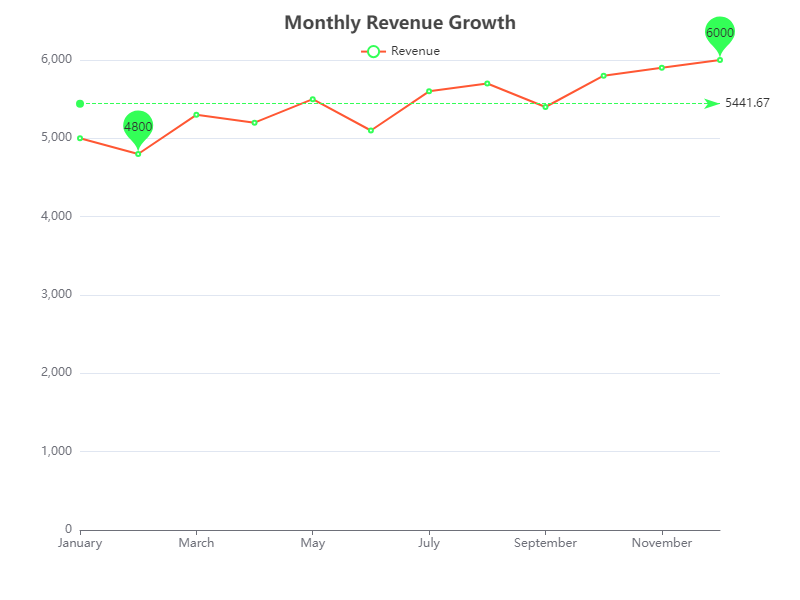

Data behind this chart, as committed beside it:
Month, Revenue
January, 5000
February, 4800
March, 5300
April, 5200
May, 5500
June, 5100
July, 5600
August, 5700
September, 5400
October, 5800
November, 5900
December, 6000
